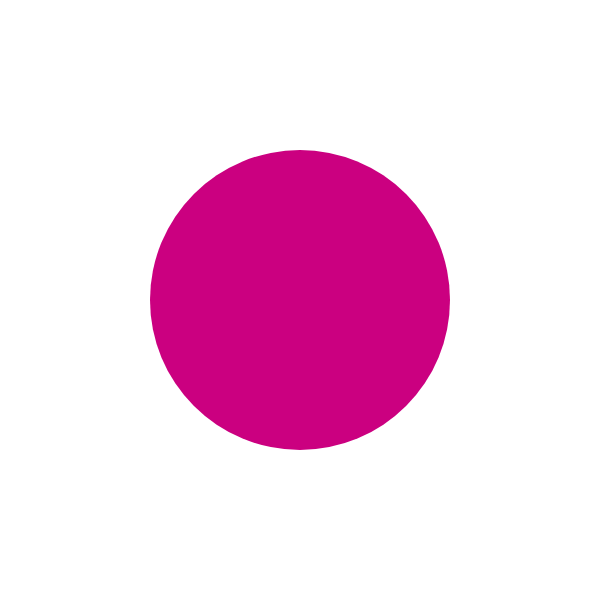
t = 0.00 s
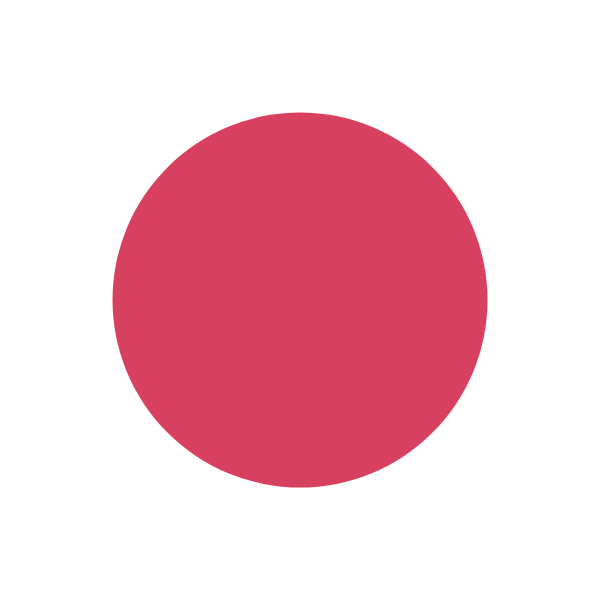
t = 2.50 s
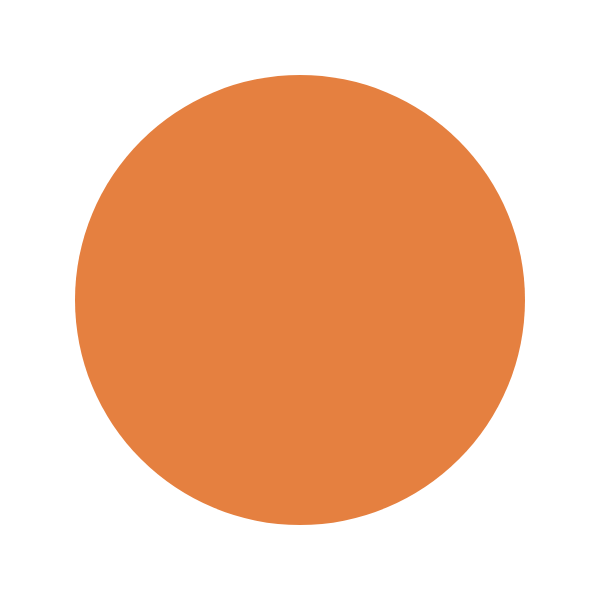
t = 5.00 s
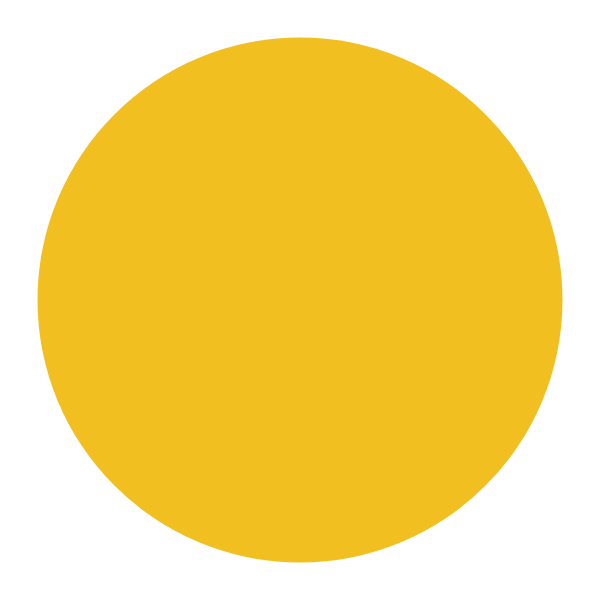
t = 7.50 s
t = 10.00 s: frame unchanged from t = 0.00 s, image omitted

The animated SVG that drew these frames (rendered in a browser with its animation timeline set to each time). Animation: 2 SMIL elements (animate=2); one cycle of 10.00 s.

<svg version="1.1" baseProfile="full" width="600" height="600" xmlns="http://www.w3.org/2000/svg">
    <circle style="fill:#cb0080" cx="300" cy="300" r="150">
        <animate attributeName="r"
                 from="150"
                 to="300"
                 dur="10s"/>
        <animate attributeName="fill"
                 from= "#cb0080"
                 to="#ffff00"
                 dur="10s"/>
    </circle>
</svg>